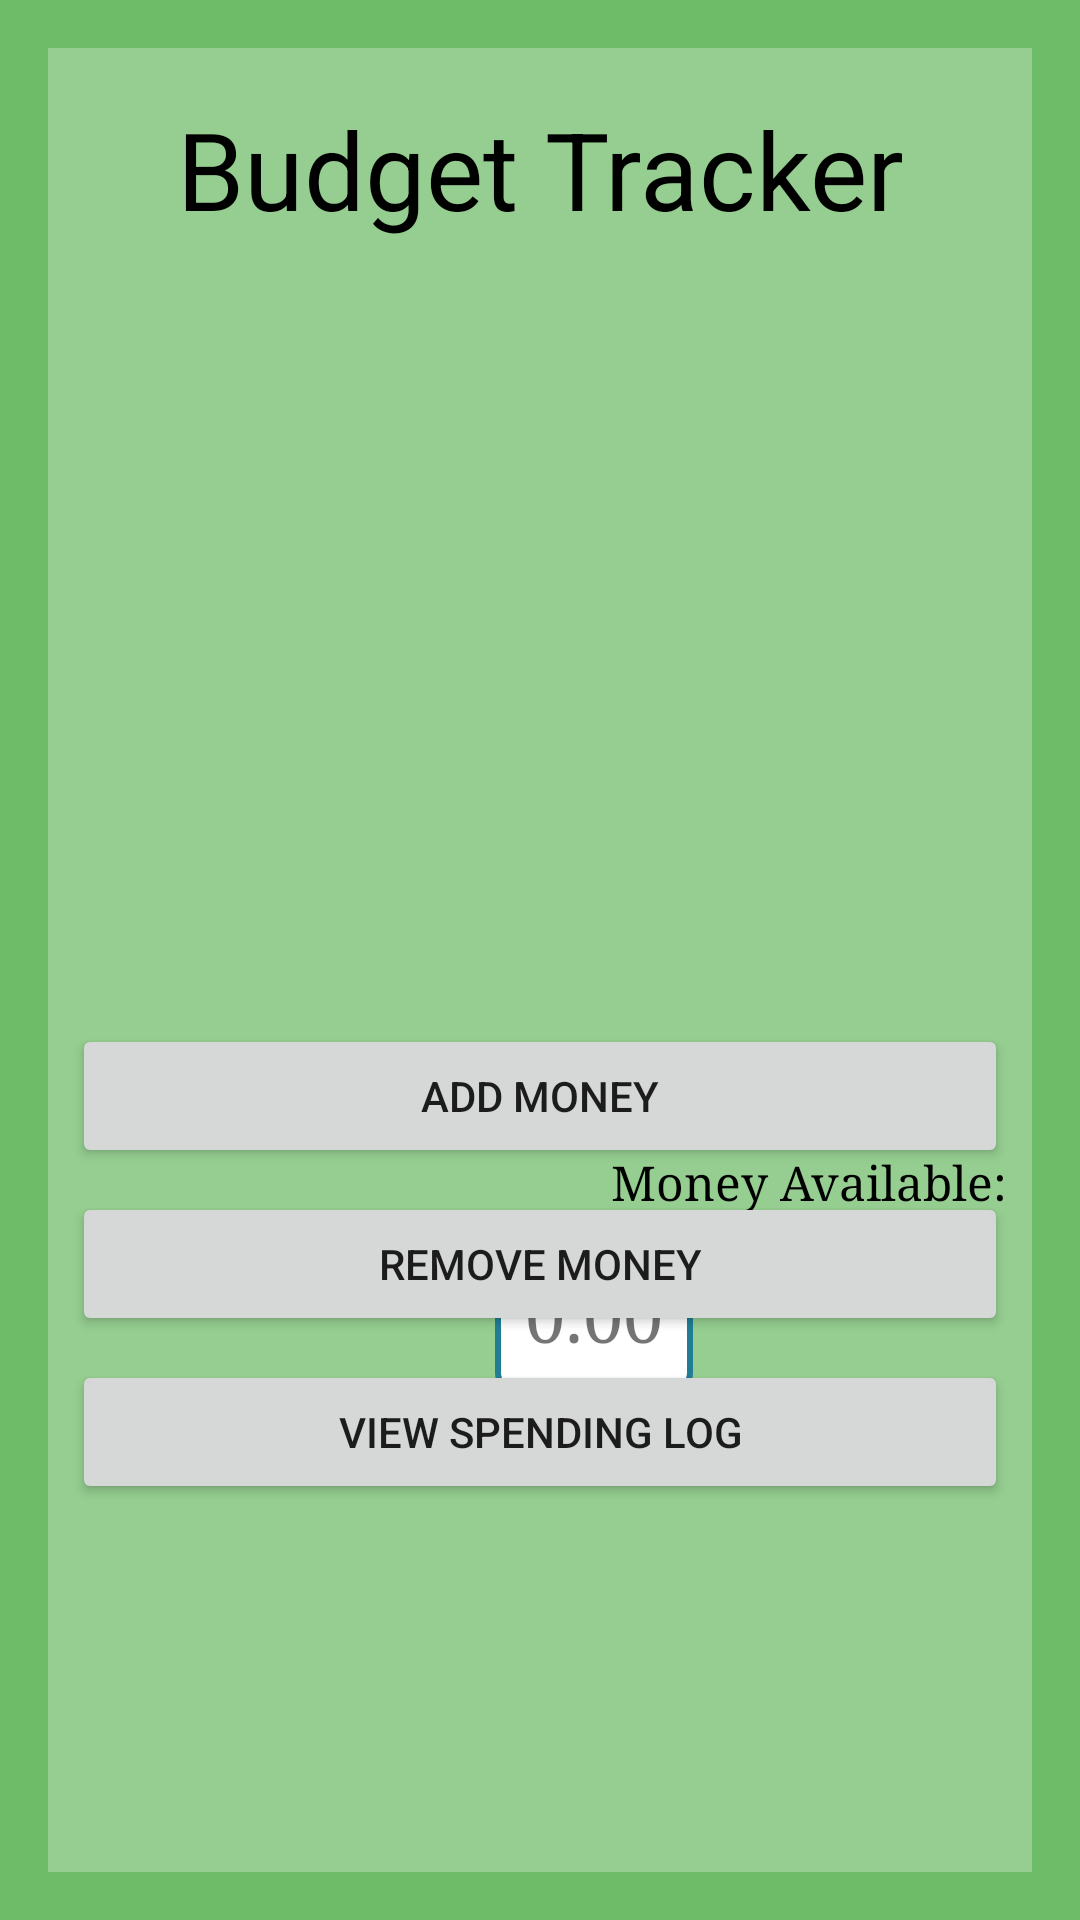

Here is an Android app screen rendered from its layout file. Give the layout XML and the strings, colors and styles it references.
<!-- AndroidManifest.xml: application theme Theme.AppCompat.Light.NoActionBar -->
<!-- res/layout/activity_home.xml -->
<?xml version="1.0" encoding="utf-8"?>
<android.support.constraint.ConstraintLayout xmlns:android="http://schemas.android.com/apk/res/android"
    xmlns:app="http://schemas.android.com/apk/res-auto"
    xmlns:tools="http://schemas.android.com/tools"
    android:layout_width="match_parent"
    android:layout_height="match_parent"
    tools:context="com.lucas.moneymanager.activity.HomeActivity"
    android:background="@color/green">

    
        
        
        
        
        
        
        
        
        
        
        

    <TextView
        android:id="@+id/textView"
        style="@style/BlurredForeFront"
        android:layout_width="0dp"
        android:layout_height="0dp"
        android:layout_marginBottom="16dp"
        android:layout_marginEnd="16dp"
        android:layout_marginLeft="16dp"
        android:layout_marginRight="16dp"
        android:layout_marginStart="16dp"
        android:layout_marginTop="16dp"
        android:text=""
        app:layout_constraintBottom_toBottomOf="parent"
        app:layout_constraintHorizontal_bias="1.0"
        app:layout_constraintLeft_toLeftOf="parent"
        app:layout_constraintRight_toRightOf="parent"
        app:layout_constraintTop_toTopOf="parent"
        app:layout_constraintVertical_bias="1.0" />

    <TextView
        android:id="@+id/textview_homeScreen_moneySpent"
        android:layout_width="wrap_content"
        android:layout_height="wrap_content"
        android:layout_marginEnd="8dp"
        android:layout_marginStart="8dp"
        android:background="@drawable/back"
        android:fontFamily="serif"
        android:text="0.00"
        android:textSize="24sp"
        app:layout_constraintLeft_toRightOf="@+id/imageView_homeScreen_Coins"
        android:layout_marginLeft="8dp"
        android:layout_marginRight="8dp"
        app:layout_constraintRight_toRightOf="@+id/textView"
        android:layout_marginTop="8dp"
        app:layout_constraintTop_toBottomOf="@+id/textview_homeScreen_spentTitle"
        app:layout_constraintHorizontal_bias="0.506" />

    <TextView
        android:id="@+id/textview_homeScreen_spentTitle"
        android:layout_width="wrap_content"
        android:layout_height="wrap_content"
        android:layout_marginEnd="8dp"
        android:fontFamily="serif"
        android:text="@string/textview_spendtAmountTitle"
        android:textColor="#000"
        android:textSize="16sp"
        app:layout_constraintTop_toTopOf="@+id/imageView_homeScreen_Coins"
        android:layout_marginTop="51dp"
        android:layout_marginLeft="8dp"
        app:layout_constraintLeft_toLeftOf="@+id/textView"
        android:layout_marginRight="8dp"
        app:layout_constraintRight_toRightOf="@+id/textView"
        app:layout_constraintHorizontal_bias="1.0"
        android:layout_marginStart="8dp" />

    <ImageView
        android:id="@+id/imageView_homeScreen_Coins"
        android:layout_width="wrap_content"
        android:layout_height="wrap_content"
        app:srcCompat="@drawable/coin"
        android:layout_marginLeft="16dp"
        app:layout_constraintLeft_toLeftOf="parent"
        app:layout_constraintBottom_toBottomOf="parent"
        android:layout_marginBottom="225dp"
        android:layout_marginStart="16dp"
        android:layout_marginEnd="8dp"
        android:layout_marginRight="8dp"
        app:layout_constraintRight_toRightOf="parent"
        app:layout_constraintHorizontal_bias="0.1"
        app:layout_constraintTop_toTopOf="parent"
        android:layout_marginTop="8dp"
        app:layout_constraintVertical_bias="0.797" />

    <Button
        android:id="@+id/button_homeScreen_addAmount"
        android:layout_width="0dp"
        android:layout_height="wrap_content"
        android:layout_marginEnd="24dp"
        android:layout_marginLeft="24dp"
        android:layout_marginRight="24dp"
        android:layout_marginStart="24dp"
        android:layout_marginTop="9dp"
        android:onClick="addAmount"
        android:text="@string/button_addmoney"
        app:layout_constraintHorizontal_bias="0.0"
        app:layout_constraintLeft_toLeftOf="parent"
        app:layout_constraintRight_toRightOf="parent"
        app:layout_constraintTop_toBottomOf="@+id/imageView_homeScreen_Coins" />

    <Button
        android:id="@+id/button_homeScreen_Log"
        style="@style/ButtonTheme"
        android:layout_width="0dp"
        android:layout_height="wrap_content"
        android:layout_marginEnd="24dp"
        android:layout_marginLeft="24dp"
        android:layout_marginRight="24dp"
        android:layout_marginStart="24dp"
        android:layout_marginTop="8dp"
        android:onClick="removeAmount"
        android:text="@string/button_removeMoney"
        android:textAlignment="center"
        app:layout_constraintHorizontal_bias="0.0"
        app:layout_constraintLeft_toLeftOf="parent"
        app:layout_constraintRight_toRightOf="parent"
        app:layout_constraintTop_toBottomOf="@+id/button_homeScreen_addAmount" />

    <TextView
        android:id="@+id/textview_homeScreen_Title"
        android:layout_width="wrap_content"
        android:layout_height="wrap_content"
        android:layout_marginEnd="8dp"
        android:layout_marginLeft="8dp"
        android:layout_marginRight="8dp"
        android:layout_marginStart="8dp"
        android:layout_marginTop="32dp"
        android:text="@string/title"
        android:textAlignment="center"
        android:textColor="#000"
        android:textSize="36sp"
        app:layout_constraintLeft_toLeftOf="parent"
        app:layout_constraintRight_toRightOf="parent"
        app:layout_constraintTop_toTopOf="parent" />

    <Button
        android:id="@+id/button_homeScreen_openLog"
        android:layout_width="0dp"
        android:layout_height="wrap_content"
        android:layout_marginLeft="24dp"
        android:layout_marginRight="24dp"
        android:layout_marginTop="8dp"
        android:onClick="openLog"
        android:text="@string/button_viewLog"
        app:layout_constraintLeft_toLeftOf="parent"
        app:layout_constraintRight_toRightOf="parent"
        app:layout_constraintTop_toBottomOf="@+id/button_homeScreen_Log"
        android:layout_marginStart="24dp"
        android:layout_marginEnd="24dp" />

</android.support.constraint.ConstraintLayout>
<!-- resources referenced by this layout -->
<resources>
  <color name="green">#6EBC67</color>
  <!-- drawable back (drawable) -->
  <?xml version="1.0" encoding="utf-8"?>
      <shape xmlns:android="http://schemas.android.com/apk/res/android" android:id="@+id/listview_background_shape">
          <stroke android:width="2dp" android:color="#ff207d94" />
          <padding android:left="10dp"
              android:top="10dp"
              android:right="10dp"
              android:bottom="10dp" />
          <corners android:radius="5dp" />
          <solid android:color="#ffffffff" />
      </shape>
  <string name="button_addmoney">Add Money</string>
  <string name="button_removeMoney">Remove Money</string>
  <string name="button_viewLog">View Spending Log</string>
  <string name="textview_spendtAmountTitle">Money Available:</string>
  <string name="title">Budget Tracker</string>
  <style name="BlurredForeFront">
          <item name="android:background">@color/lightGreen</item>
          
      </style>
  <style name="ButtonTheme">
          
      </style>
  <color name="lightGreen">#95CE90</color>
</resources>
